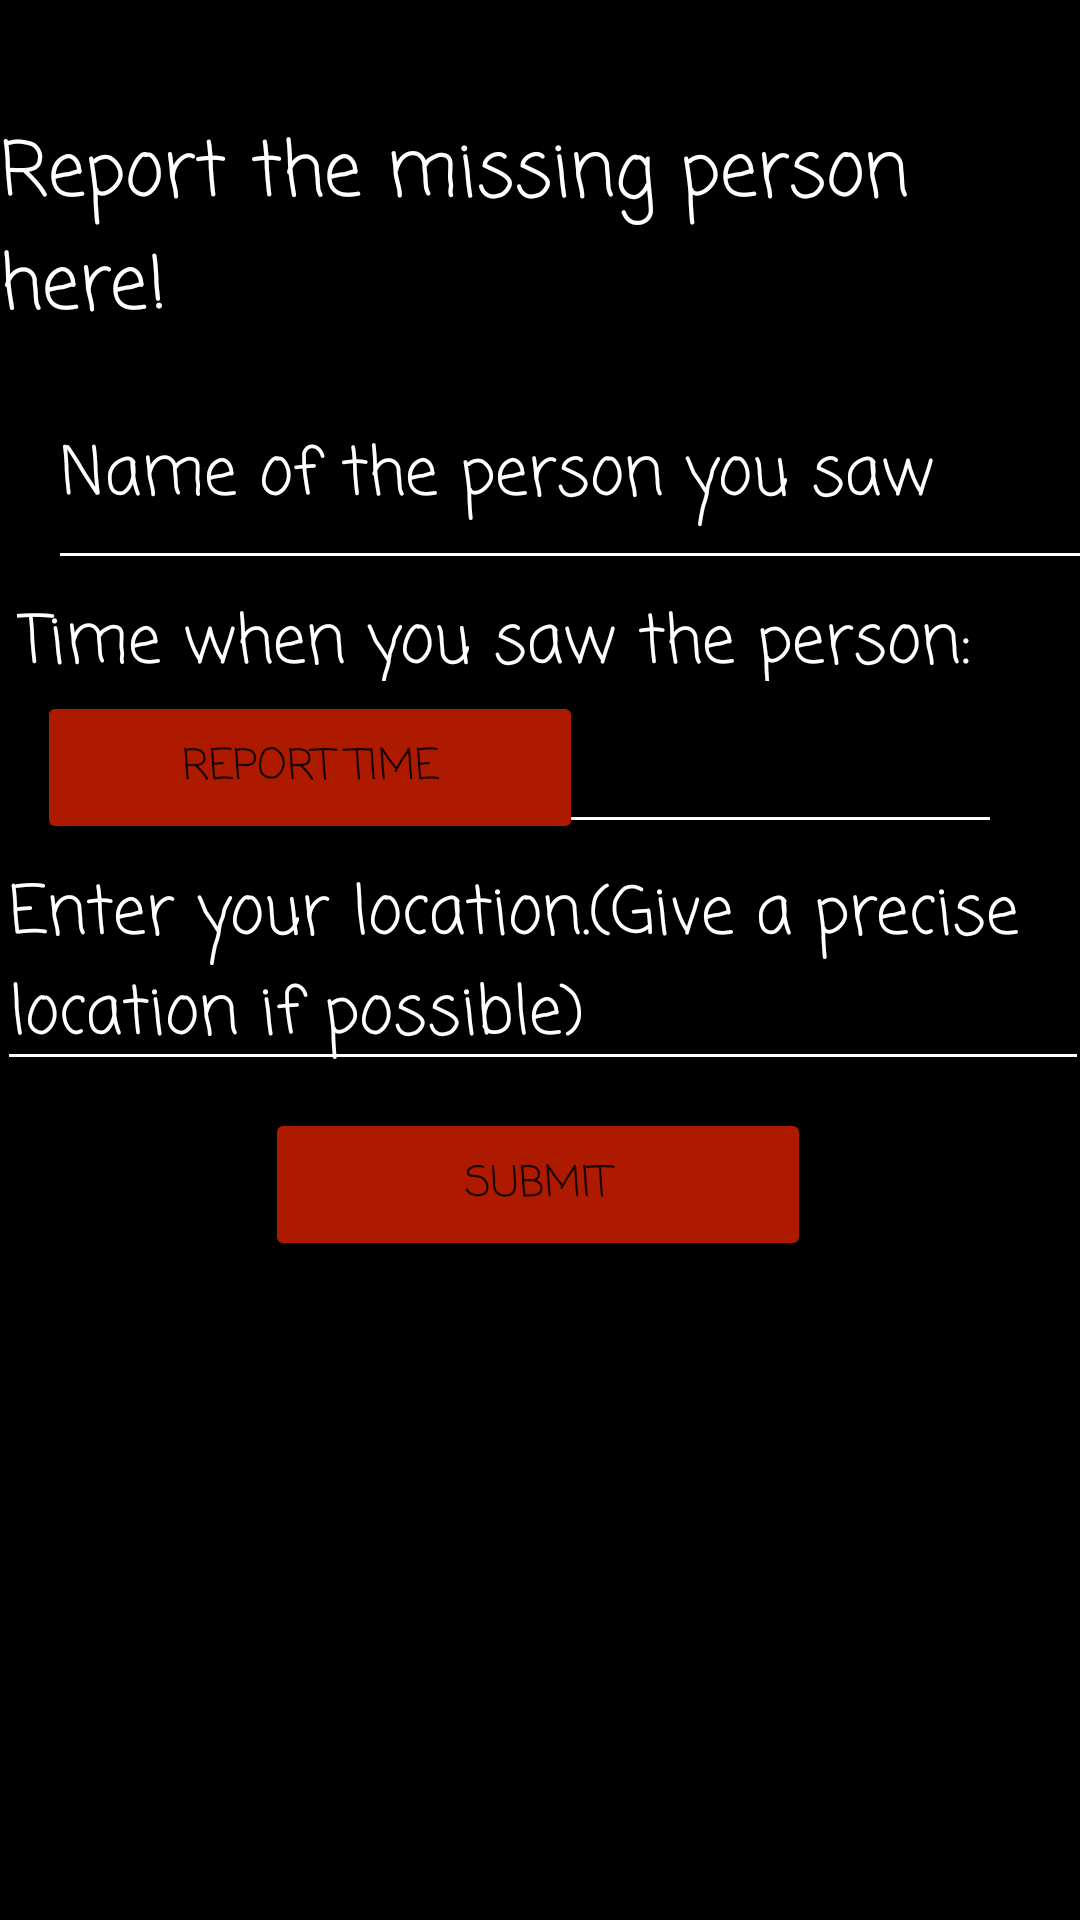

Layout XML and referenced resources for this Android screen:
<!-- AndroidManifest.xml: application theme Theme.InvestigationAuxiliary -->
<!-- res/layout/activity_missing__report.xml -->
<?xml version="1.0" encoding="utf-8"?>
<androidx.constraintlayout.widget.ConstraintLayout xmlns:android="http://schemas.android.com/apk/res/android"
    xmlns:app="http://schemas.android.com/apk/res-auto"
    xmlns:tools="http://schemas.android.com/tools"
    android:layout_width="match_parent"
    android:layout_height="match_parent"
    tools:context=".Missing_Report"
    android:background="@drawable/black">

    <TextView
        android:id="@+id/textView"
        android:layout_width="362dp"
        android:layout_height="81dp"
        android:fontFamily="casual"
        android:text="Report the missing person here!"
        android:textColor="@color/white"
        android:textSize="25dp"
        app:layout_constraintBottom_toBottomOf="parent"
        app:layout_constraintEnd_toEndOf="parent"
        app:layout_constraintHorizontal_bias="0.326"
        app:layout_constraintStart_toStartOf="parent"
        app:layout_constraintTop_toTopOf="parent"
        app:layout_constraintVertical_bias="0.07" />

    <TextView
        android:id="@+id/textView4"
        android:layout_width="333dp"
        android:layout_height="29dp"
        android:fontFamily="casual"
        android:text="Time when you saw the person:"
        android:textColor="@color/white"
        android:textSize="22dp"
        app:layout_constraintBottom_toBottomOf="parent"
        app:layout_constraintEnd_toEndOf="parent"
        app:layout_constraintHorizontal_bias="0.205"
        app:layout_constraintStart_toStartOf="parent"
        app:layout_constraintTop_toTopOf="parent"
        app:layout_constraintVertical_bias="0.324" />

    <Button
        android:id="@+id/time_button"
        android:layout_width="182dp"
        android:layout_height="51dp"
        android:backgroundTint="#ae1a00"
        android:elevation="42dp"
        android:fontFamily="casual"
        android:text="Report time"
        app:layout_constraintBottom_toBottomOf="parent"
        app:layout_constraintEnd_toEndOf="parent"
        app:layout_constraintHorizontal_bias="0.069"
        app:layout_constraintStart_toStartOf="parent"
        app:layout_constraintTop_toTopOf="parent"
        app:layout_constraintVertical_bias="0.391" />

    <EditText
        android:id="@+id/time"
        android:layout_width="171dp"
        android:layout_height="51dp"
        android:backgroundTint="@color/white"
        android:ems="10"
        android:fontFamily="casual"
        android:inputType="textPersonName"
        android:textColor="@color/white"
        android:textSize="22dp"
        app:layout_constraintBottom_toBottomOf="parent"
        app:layout_constraintEnd_toEndOf="parent"
        app:layout_constraintHorizontal_bias="0.862"
        app:layout_constraintStart_toStartOf="parent"
        app:layout_constraintTop_toTopOf="parent"
        app:layout_constraintVertical_bias="0.391" />

    <EditText
        android:id="@+id/location"
        android:layout_width="364dp"
        android:layout_height="82dp"
        android:backgroundTint="@color/white"
        android:ems="10"
        android:fontFamily="casual"
        android:textSize="22dp"
        android:hint="Enter your location.(Give a precise location if possible)"
        android:inputType="textMultiLine"
        android:textColor="@color/white"
        android:textColorHint="@color/white"
        app:layout_constraintBottom_toBottomOf="parent"
        app:layout_constraintEnd_toEndOf="parent"
        app:layout_constraintHorizontal_bias="0.34"
        app:layout_constraintStart_toStartOf="parent"
        app:layout_constraintTop_toTopOf="parent"
        app:layout_constraintVertical_bias="0.499" />

    <Button
        android:id="@+id/report_button"
        android:layout_width="182dp"
        android:layout_height="51dp"
        android:backgroundTint="#ae1a00"
        android:elevation="42dp"
        android:text="Submit"
        android:fontFamily="casual"
        app:layout_constraintBottom_toBottomOf="parent"
        app:layout_constraintEnd_toEndOf="parent"
        app:layout_constraintHorizontal_bias="0.497"
        app:layout_constraintStart_toStartOf="parent"
        app:layout_constraintTop_toTopOf="parent"
        app:layout_constraintVertical_bias="0.627" />

    <EditText
        android:id="@+id/missing_name"
        android:layout_width="374dp"
        android:layout_height="72dp"
        android:layout_marginStart="16dp"
        android:layout_marginLeft="16dp"
        android:layout_marginEnd="39dp"
        android:layout_marginRight="39dp"
        android:layout_marginBottom="19dp"
        android:backgroundTint="@color/white"
        android:ems="10"
        android:textColor="@color/white"
        android:fontFamily="casual"
        android:hint="Name of the person you saw "
        android:inputType="textPersonName"
        android:textColorHint="@color/white"
        android:textSize="22dp"
        app:layout_constraintBottom_toBottomOf="parent"
        app:layout_constraintEnd_toEndOf="parent"
        app:layout_constraintHorizontal_bias="0.0"
        app:layout_constraintStart_toStartOf="parent"
        app:layout_constraintTop_toTopOf="parent"
        app:layout_constraintVertical_bias="0.221" />

</androidx.constraintlayout.widget.ConstraintLayout>
<!-- resources referenced by this layout -->
<resources>
  <!-- drawable black: png bitmap (drawable, 755 bytes) -->
  <style name="Theme.InvestigationAuxiliary" parent="Theme.MaterialComponents.DayNight.NoActionBar">
          
          <item name="colorPrimary">@color/purple_500</item>
          <item name="colorPrimaryVariant">@color/purple_700</item>
          <item name="colorOnPrimary">@color/white</item>
          
          <item name="colorSecondary">@color/teal_200</item>
          <item name="colorSecondaryVariant">@color/teal_700</item>
          <item name="colorOnSecondary">@color/black</item>
          
          <item name="android:statusBarColor" tools:targetApi="l">?attr/colorPrimaryVariant</item>
          
      </style>
  <!-- not gathered from this repository: default colours our renderer supplied (Android Studio template values) -->
  <color name="purple_500">#FF6200EE</color>
  <color name="purple_700">#FF3700B3</color>
  <color name="teal_200">#FF03DAC5</color>
  <color name="teal_700">#FF018786</color>
  <color name="black">#FF000000</color>
  <color name="white">#FFFFFFFF</color>
</resources>
